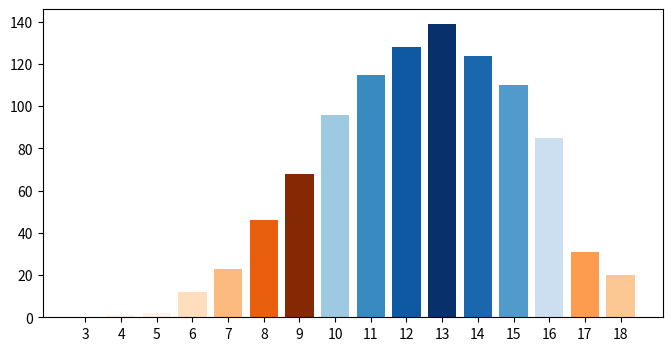

This figure's Python source:
import numpy as np
import matplotlib.pyplot as plt
from matplotlib.colors import ListedColormap

# Generate 1000 samples of rolling 4 six-sided dice and keeping the highest 3 values
dice_rolls = np.random.randint(1, 7, size=(1000, 4))

# Sort the dice rolls along the last axis (axis=1) to get the highest three values
dice_rolls_sorted = np.sort(dice_rolls, axis=1)

# Sum the three highest dice values for each sample
data = np.sum(dice_rolls_sorted[:, 1:], axis=1)

# Count occurrences of each value
counts = np.bincount(data)

# Plotting
fig, ax = plt.subplots(figsize=(8, 4), facecolor='w')

# Define colors
top = plt.get_cmap('Oranges', 128)
bottom = plt.get_cmap('Blues', 128)
newcolors = np.vstack((top(np.linspace(0, 1, 128)), bottom(np.linspace(0, 1, 128))))
newcmp = ListedColormap(newcolors, name='OrangeBlue')

# Create bars
bars = ax.bar(range(3, 19), counts[3:19], color=newcmp(counts[3:19] / max(counts[3:19])))

# Set x-ticks to integers
plt.xticks(range(3, 19))

plt.show()
